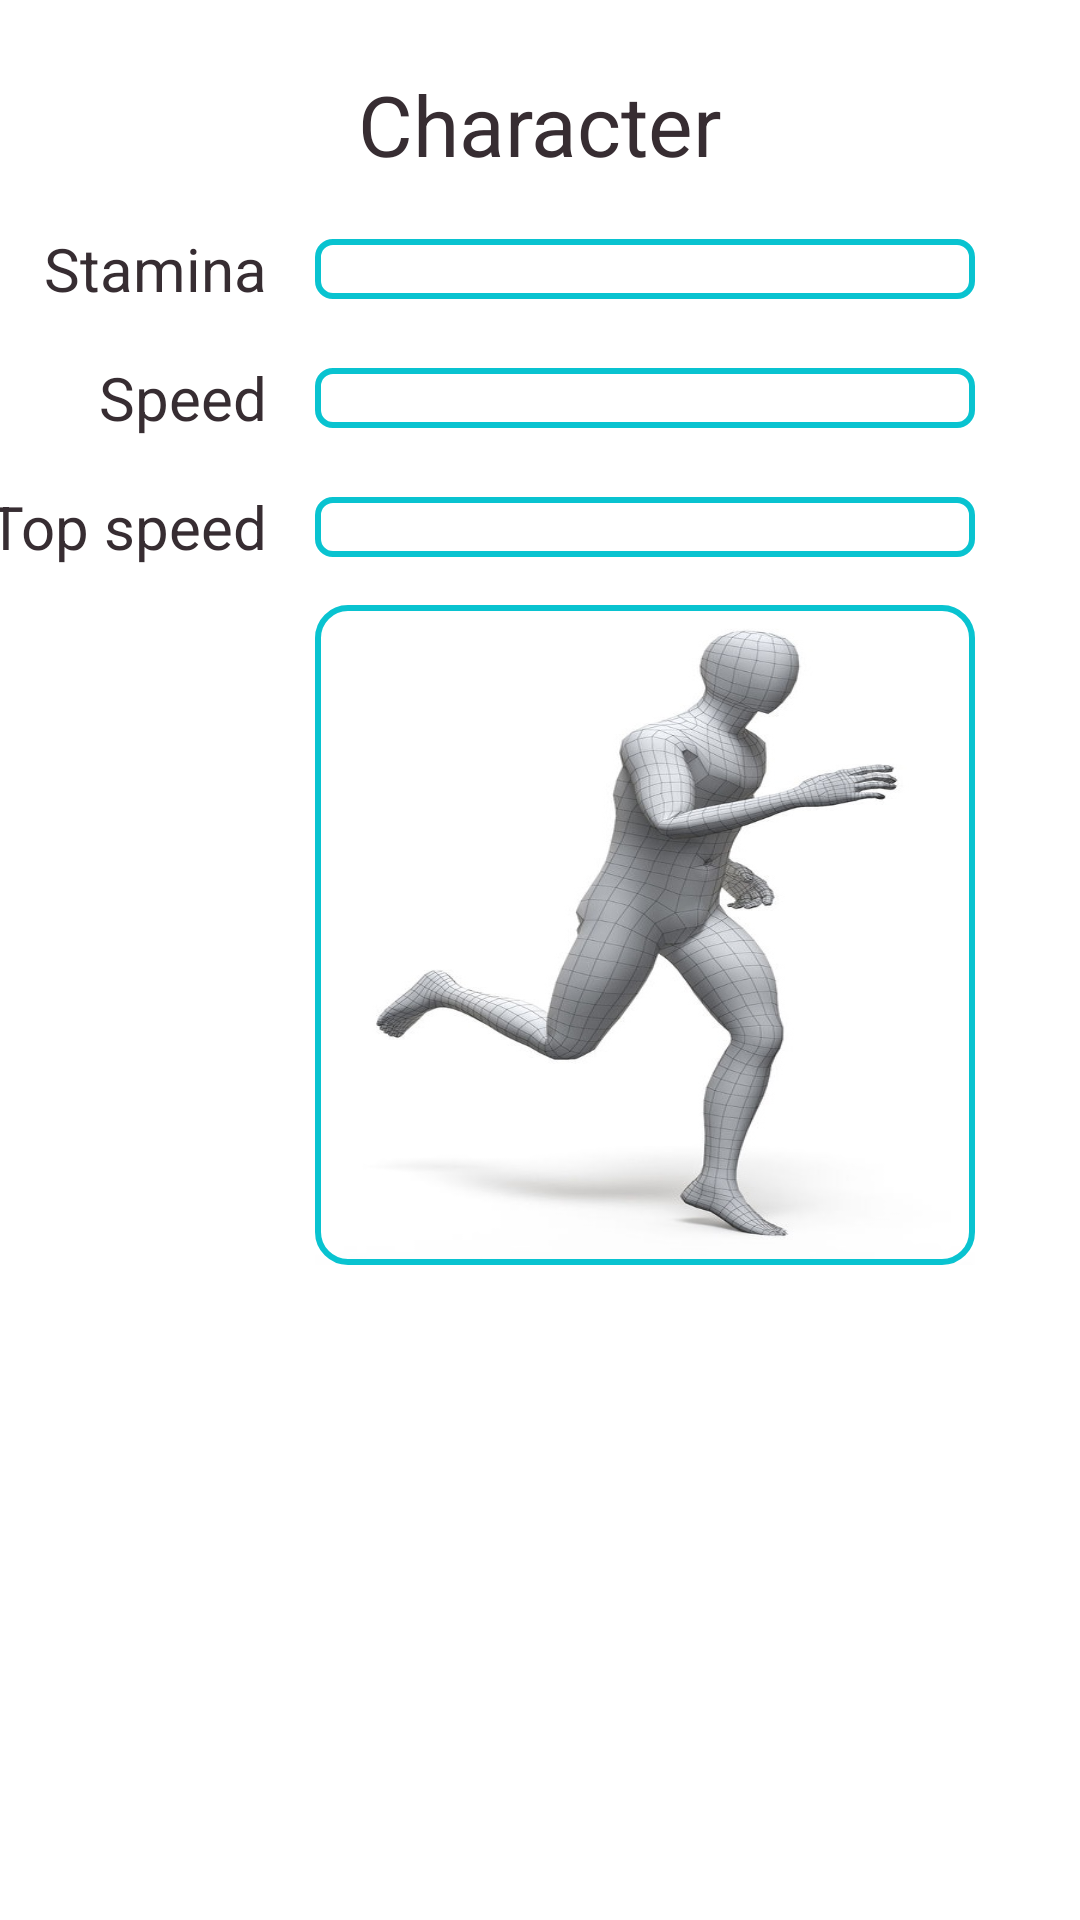

Layout XML and referenced resources for this Android screen:
<!-- AndroidManifest.xml: application theme Theme.CSDEindopdracht -->
<!-- res/layout/fragment_character.xml -->
<?xml version="1.0" encoding="utf-8"?>
<androidx.constraintlayout.widget.ConstraintLayout xmlns:android="http://schemas.android.com/apk/res/android"
    xmlns:app="http://schemas.android.com/apk/res-auto"
    xmlns:tools="http://schemas.android.com/tools"
    android:layout_width="match_parent"
    android:layout_height="match_parent"
    tools:context=".fragments.CharacterFragment">


    <TextView
        android:id="@+id/title"
        android:layout_width="wrap_content"
        android:layout_height="wrap_content"
        android:layout_marginBottom="32dp"
        android:text="@string/character_title"
        android:textColor="@color/dark_text"
        android:textSize="@dimen/text_title"
        app:layout_constraintBottom_toBottomOf="parent"
        app:layout_constraintEnd_toEndOf="parent"
        app:layout_constraintStart_toStartOf="parent"
        app:layout_constraintTop_toTopOf="parent"
        app:layout_constraintVertical_bias="0.04000002" />

    <ProgressBar
        android:id="@+id/stamina_bar"
        style="?android:attr/progressBarStyleHorizontal"
        android:layout_width="@dimen/progressbar_width"
        android:layout_height="@dimen/progressbar_height"
        android:progressDrawable="@drawable/custom_progressbar"
        app:layout_constraintBottom_toBottomOf="@+id/stamina"
        app:layout_constraintEnd_toEndOf="parent"
        app:layout_constraintHorizontal_bias="0.75"
        app:layout_constraintStart_toStartOf="parent"
        app:layout_constraintTop_toTopOf="@+id/stamina" />

    <ProgressBar
        android:id="@+id/speed_bar"
        style="?android:attr/progressBarStyleHorizontal"
        android:layout_width="@dimen/progressbar_width"
        android:layout_height="@dimen/progressbar_height"
        android:progressDrawable="@drawable/custom_progressbar"
        app:layout_constraintBottom_toBottomOf="@+id/speed"
        app:layout_constraintStart_toStartOf="@id/stamina_bar"
        app:layout_constraintTop_toTopOf="@+id/speed" />

    <ProgressBar
        android:id="@+id/top_speed_bar"
        style="?android:attr/progressBarStyleHorizontal"
        android:layout_width="@dimen/progressbar_width"
        android:layout_height="@dimen/progressbar_height"
        android:progressDrawable="@drawable/custom_progressbar"
        app:layout_constraintBottom_toBottomOf="@+id/top_speed"
        app:layout_constraintStart_toStartOf="@id/speed_bar"
        app:layout_constraintTop_toTopOf="@+id/top_speed" />

    <TextView
        android:id="@+id/stamina"
        android:layout_width="wrap_content"
        android:layout_height="wrap_content"
        android:layout_marginTop="16dp"
        android:layout_marginEnd="16dp"
        android:text="@string/stamina"
        android:textColor="@color/dark_text"
        android:textSize="@dimen/text_stats"
        app:layout_constraintEnd_toStartOf="@+id/stamina_bar"
        app:layout_constraintTop_toBottomOf="@+id/title" />

    <TextView
        android:id="@+id/speed"
        android:layout_width="wrap_content"
        android:layout_height="wrap_content"
        android:layout_marginTop="16dp"
        android:layout_marginEnd="16dp"
        android:text="@string/speed"
        android:textColor="@color/dark_text"
        android:textSize="@dimen/text_stats"
        app:layout_constraintEnd_toStartOf="@+id/speed_bar"
        app:layout_constraintTop_toBottomOf="@+id/stamina" />

    <TextView
        android:id="@+id/top_speed"
        android:layout_width="wrap_content"
        android:layout_height="wrap_content"
        android:layout_marginTop="16dp"
        android:layout_marginEnd="16dp"
        android:text="@string/top_speed"
        android:textColor="@color/dark_text"
        android:textSize="@dimen/text_stats"
        app:layout_constraintEnd_toStartOf="@+id/top_speed_bar"
        app:layout_constraintTop_toBottomOf="@+id/speed" />

    <ImageView
        android:id="@+id/avatar"
        android:layout_width="@dimen/avatar_width"
        android:layout_height="@dimen/avatar_height"
        android:layout_marginTop="16dp"
        android:background="@drawable/custom_avatar"
        android:scaleType="fitCenter"
        android:contentDescription="@string/avatar"
        app:layout_constraintEnd_toEndOf="@id/top_speed_bar"
        app:layout_constraintStart_toStartOf="@id/top_speed_bar"
        app:layout_constraintTop_toBottomOf="@+id/top_speed_bar" />

    
    <ImageButton
        android:id="@+id/english_flag"
        android:layout_width="0dp"
        android:background="@color/transparent"
        android:layout_height="wrap_content"
        android:layout_marginStart="16dp"
        android:layout_marginEnd="16dp"
        android:adjustViewBounds="true"
        android:contentDescription="@string/british_flag"
        android:scaleType="fitCenter"
        app:layout_constraintEnd_toStartOf="@+id/avatar"
        app:layout_constraintStart_toStartOf="parent"
        app:layout_constraintTop_toTopOf="@+id/avatar"
        tools:src="@drawable/engels" />

    
    <ImageButton
        android:id="@+id/dutch_flag"
        android:layout_width="0dp"
        android:layout_height="wrap_content"
        android:layout_marginStart="16dp"
        android:layout_marginTop="16dp"
        android:layout_marginEnd="16dp"
        android:adjustViewBounds="true"
        android:background="@color/transparent"
        android:contentDescription="@string/dutch_flag"
        android:scaleType="fitCenter"
        app:layout_constraintEnd_toStartOf="@+id/avatar"
        app:layout_constraintStart_toStartOf="parent"
        app:layout_constraintTop_toBottomOf="@+id/english_flag"
        tools:src="@drawable/nederlands" />

</androidx.constraintlayout.widget.ConstraintLayout>
<!-- resources referenced by this layout -->
<resources>
  <color name="dark_text">#372D32</color>
  <color name="transparent">#00000000</color>
  <dimen name="avatar_height">@dimen/progressbar_width</dimen>
  <dimen name="avatar_width">@dimen/progressbar_width</dimen>
  <dimen name="progressbar_height">20dp</dimen>
  <dimen name="progressbar_width">220dp</dimen>
  <dimen name="text_stats">20sp</dimen>
  <dimen name="text_title">28sp</dimen>
  <!-- drawable custom_avatar (drawable) -->
  <?xml version="1.0" encoding="utf-8"?>
  <layer-list xmlns:android="http://schemas.android.com/apk/res/android">
      <item
          android:id="@+id/avatar_image"
          android:width="@dimen/avatar_width"
          android:height="@dimen/avatar_height"
          android:drawable="@drawable/runner"
          android:gravity="center" />
  
      <item android:id="@+id/avatar_frame">
          <shape>
              <size
                  android:width="@dimen/avatar_width"
                  android:height="@dimen/avatar_height" />
              <stroke
                  android:width="@dimen/avatar_stroke_thickness"
                  android:color="@color/bright_blue" />
              <corners android:radius="@dimen/avatar_corner_radius" />
          </shape>
      </item>
  
  </layer-list>
  <!-- drawable nederlands (drawable) -->
  <?xml version="1.0" encoding="utf-8"?>
  <layer-list xmlns:android="http://schemas.android.com/apk/res/android">
      <item>
          <vector
              android:width="64dp"
              android:height="48dp"
              android:viewportWidth="1"
              android:viewportHeight="3">
              <path
                  android:fillColor="#AE1C28"
                  android:pathData="M0 0h1v1h-1z" />
              <path
                  android:fillColor="#fff"
                  android:pathData="M0 1h1v1h-1z" />
              <path
                  android:fillColor="#21468B"
                  android:pathData="M0 2h1v1h-1z" />
          </vector>
      </item>
  
      <item android:id="@+id/dutch_flag_border">
          <shape>
              <stroke
                  android:width="1dp"
                  android:color="@color/bright_blue" />
          </shape>
      </item>
  </layer-list>
  <string name="avatar">Avatar</string>
  <string name="british_flag">English</string>
  <string name="character_title">Character</string>
  <string name="dutch_flag">Nederlands</string>
  <string name="speed">Speed</string>
  <string name="stamina">Stamina</string>
  <string name="top_speed">Top speed</string>
  <style name="Theme.CSDEindopdracht" parent="Theme.MaterialComponents.DayNight.DarkActionBar">
          
          <item name="colorPrimary">@color/purple_500</item>
          <item name="colorPrimaryVariant">@color/purple_700</item>
          <item name="colorOnPrimary">@color/white</item>
          
          <item name="colorSecondary">@color/teal_200</item>
          <item name="colorSecondaryVariant">@color/teal_700</item>
          <item name="colorOnSecondary">@color/black</item>
          
          <item name="android:statusBarColor" tools:targetApi="l">?attr/colorPrimaryVariant</item>
          
      </style>
  <dimen name="avatar_stroke_thickness">2dp</dimen>
  <color name="bright_blue">#09C3D0</color>
  <dimen name="avatar_corner_radius">10dp</dimen>
  <dimen name="progressbar_corner_radius">5dp</dimen>
  <color name="light_blue">#81F3F9</color>
  <color name="selected">#EF5E32</color>
  <dimen name="progressbar_stroke_thickness">2dp</dimen>
  <!-- not gathered from this repository: default colours our renderer supplied (Android Studio template values) -->
  <color name="purple_500">#FF6200EE</color>
  <color name="purple_700">#FF3700B3</color>
  <color name="teal_200">#FF03DAC5</color>
  <color name="teal_700">#FF018786</color>
  <color name="black">#FF000000</color>
  <color name="white">#FFFFFFFF</color>
</resources>
